Run: headless pygame with SDL's dummy video driver; simulated clock (each Clock.tick advances the game by its frame time, no real sleeping); random seed 0; keys injected as events and as key.get_pressed() state; mouse plan: one left click at the window centre at the start of phase 2, then a move to the lower-right quarter at the start of phase 3.
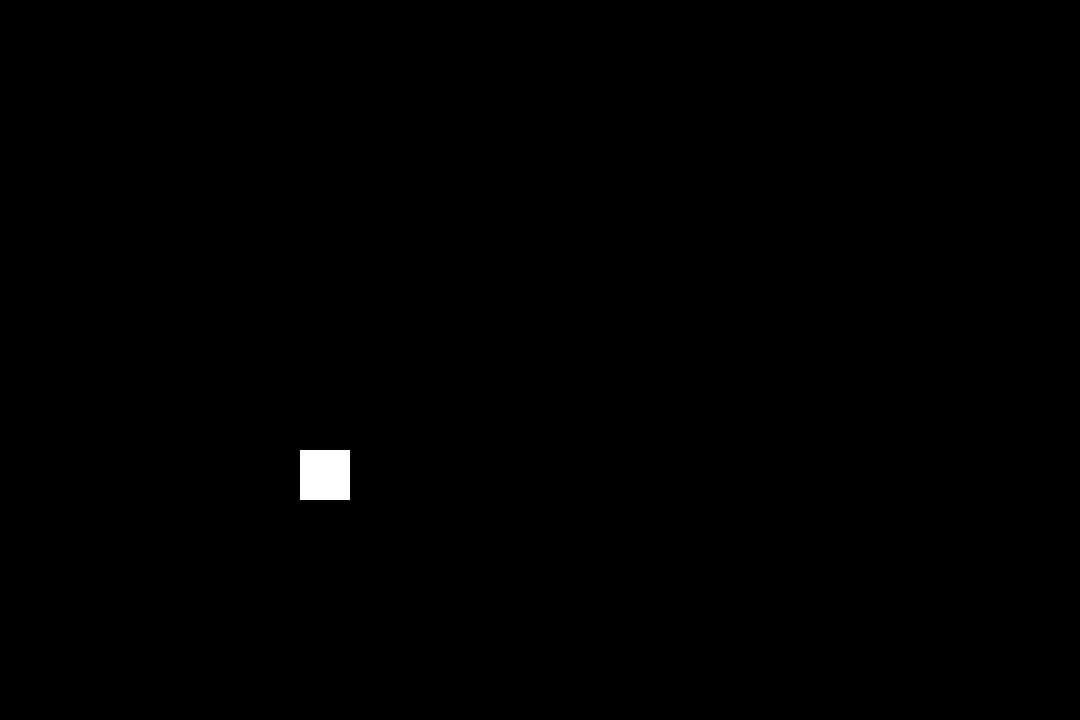
Frame 1 of 4 · flips 1–60 · no input
Frame 2 of 4 · flips 61–180 · clicked the window centre · tapped SPACE, RETURN · held RIGHT (→), D · screen unchanged from frame 1, image omitted
Frame 3 of 4 · flips 181–300 · moved the mouse to the lower-right quarter · held DOWN (↓), S · screen unchanged from frame 2, image omitted
Frame 4 of 4 · flips 301–420 · held LEFT (←), A, UP (↑), W · screen unchanged from frame 3, image omitted

The pygame program that drew these frames:

# Importing libraries
import pygame
from pygame.locals import *
import sys

# Initialising Pygame
pygame.init()

# Creating the screen and setting the dimensions
world = pygame.display.set_mode([1080, 720])
pygame.display.set_caption("Game")
clock = pygame.time.Clock()


# Creating the main class for entities in the game
class Entity:

    # Initialising the Class and setting each instance's attributes
    def __init__(self, HPMax, MPMax, Strength, Magic, Defence, Resistance, Speed):
        self.HPMax, self.HP = HPMax
        self.MPMax, self.MP = MPMax
        self.Strength = Strength
        self.Magic = Magic
        self.Defence = Defence
        self.Resistance = Resistance
        self.Speed = Speed

    # Attack function [WIP]
    def Attack(self):
        pass


class Player(Entity):
    def __init__(self, HPMax, MPMax, Strength, Magic, Defence, Resistance, Speed):
        super().__init__(HPMax, MPMax, Strength, Magic, Defence, Resistance, Speed)


def button(start_x, start_y, width, height, function):
    if start_x + width > mouse[0] > start_x and start_y + height > mouse[1] > start_y:
        pygame.draw.rect(world, (50, 255, 50), (start_x, start_y, width, height))
    else:
        pygame.draw.rect(world, (255, 255, 255), (start_x, start_y, width, height))


def redraw_World():
    world.fill((0, 0, 0))


# Opening Screen for the Game
def main_Menu():
    global mouse, click
    while True:

        mouse = pygame.mouse.get_pos()
        click = pygame.mouse.get_pressed()

        redraw_World()

        button(300, 450, 50, 50, None)

        for event in pygame.event.get():
            if event.type == QUIT:
                pygame.quit()
                sys.exit()

        pygame.display.update()
        clock.tick(60)


# Main game state
def main_Game():
    pass


# Options Menu
def options():
    pass


main_Menu()
